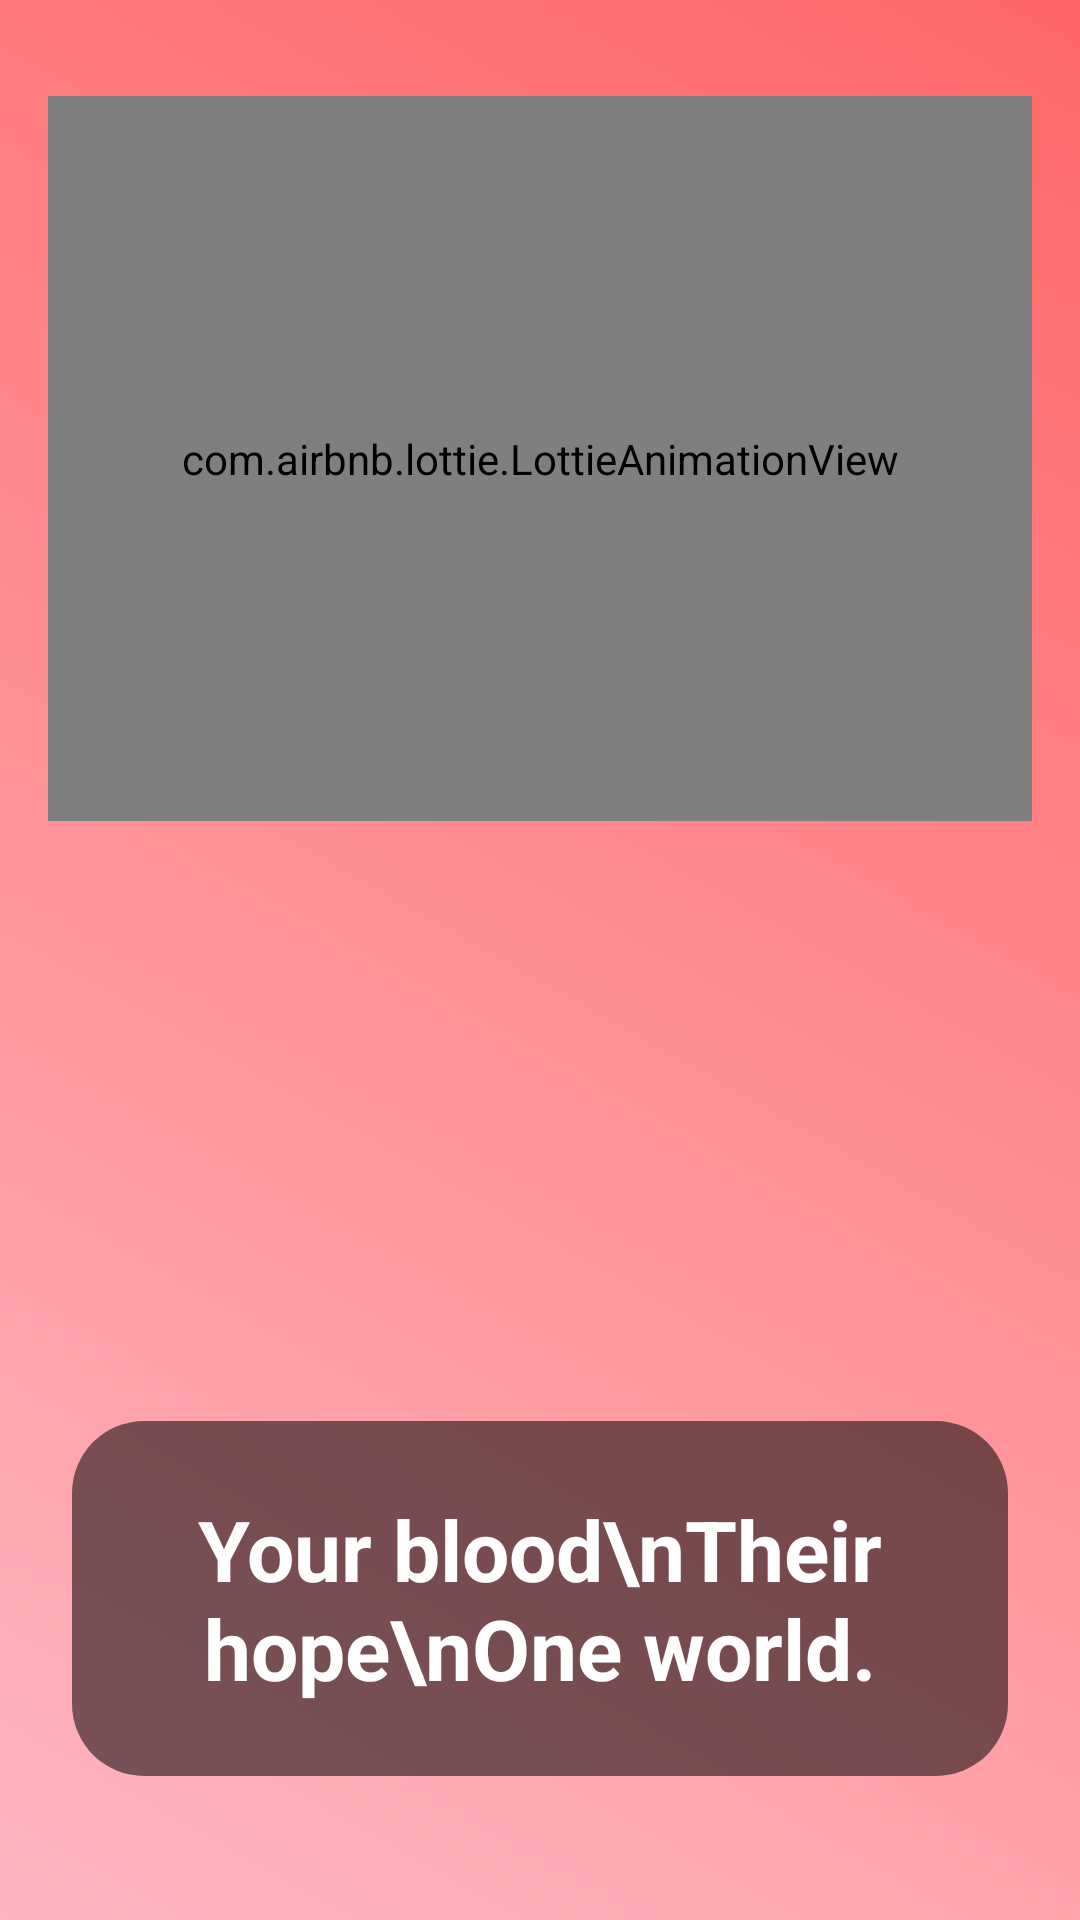

Reconstruct the res/layout file that produces this screen, plus the resources it refers to.
<!-- AndroidManifest.xml: application theme Theme.BloodDonationApp -->
<!-- res/layout/splash_screen.xml -->
<?xml version="1.0" encoding="utf-8"?>
<androidx.constraintlayout.widget.ConstraintLayout
    xmlns:android="http://schemas.android.com/apk/res/android"
    xmlns:tools="http://schemas.android.com/tools"
    xmlns:app="http://schemas.android.com/apk/res-auto"
    android:layout_width="match_parent"
    android:layout_height="match_parent"
    android:background="@drawable/bg_gradient"
    tools:context=".SplashScreen">

    
    <com.airbnb.lottie.LottieAnimationView
        android:id="@+id/lottieAnimationView"
        android:layout_width="0dp"
        android:layout_height="0dp"
        android:layout_marginStart="16dp"
        android:layout_marginEnd="16dp"
        android:layout_marginTop="32dp"
        android:layout_marginBottom="200dp"
        app:layout_constraintTop_toTopOf="parent"
        app:layout_constraintBottom_toTopOf="@+id/textOverlay"
        app:layout_constraintStart_toStartOf="parent"
        app:layout_constraintEnd_toEndOf="parent"
        app:lottie_autoPlay="true"
        app:lottie_loop="true"
        app:lottie_rawRes="@raw/blood_donation"
        app:lottie_speed="1.5" />

    
    <FrameLayout
        android:id="@+id/textOverlay"
        android:layout_width="0dp"
        android:layout_height="wrap_content"
        android:layout_marginStart="24dp"
        android:layout_marginEnd="24dp"
        android:layout_marginBottom="48dp"
        android:background="@drawable/rounded_overlay"
        android:padding="24dp"
        app:layout_constraintBottom_toBottomOf="parent"
        app:layout_constraintStart_toStartOf="parent"
        app:layout_constraintEnd_toEndOf="parent">

        <TextView
            android:layout_width="match_parent"
            android:layout_height="wrap_content"
            android:gravity="center"
            android:text="Your blood\nTheir hope\nOne world."
            android:textColor="@android:color/white"
            android:textSize="28sp"
            android:textStyle="bold"
            />
    </FrameLayout>

</androidx.constraintlayout.widget.ConstraintLayout>
<!-- resources referenced by this layout -->
<resources>
  <!-- drawable bg_gradient (drawable) -->
  <shape  xmlns:android="http://schemas.android.com/apk/res/android">
      <gradient
          android:angle="45"
          android:startColor="#FFB6C1"
          android:endColor="#FF6666"
          android:type="linear"/>
  
  </shape>
  <!-- drawable rounded_overlay (drawable) -->
  <?xml version="1.0" encoding="utf-8"?>
  <shape xmlns:android="http://schemas.android.com/apk/res/android"
      android:shape="rectangle">
      <solid android:color="#88000000"/> 
      <corners android:radius="24dp"/>
  </shape>
  <style name="Theme.BloodDonationApp" parent="Base.Theme.BloodDonationApp" />
  <style name="Base.Theme.BloodDonationApp" parent="Theme.Material3.Light.NoActionBar">
          
          
  
  
          
          <item name="colorPrimary">@color/primary_red</item>
          <item name="colorOnPrimary">@android:color/white</item>
  
          
          <item name="android:statusBarColor">@color/primary_red</item>
  
          
          
          <item name="android:windowLightStatusBar">false</item>
          <item name="android:textColorPrimary">@color/gray_900</item>
          <item name="android:textColorSecondary">@color/gray_600</item>
          <item name="android:textColorHint">@color/gray_400</item>
          
          <item name="android:windowBackground">@drawable/bg_gradient_pink</item>
          
          <item name="android:dropDownListViewStyle">@style/DropDownListViewStyle</item>
      </style>
  <color name="primary_red">#EF4444</color>
  <color name="gray_900">#111827</color>
  <color name="gray_600">#4B5563</color>
  <color name="gray_400">#9CA3AF</color>
  <!-- drawable bg_gradient_pink (drawable) -->
  <?xml version="1.0" encoding="utf-8"?>
  <shape xmlns:android="http://schemas.android.com/apk/res/android">
      <gradient
          android:type="linear"
          android:angle="135"
          android:startColor="#FEF2F2"
          android:centerColor="#FCE7F3"
          android:endColor="#FFF1F2" />
  </shape>
  <style name="DropDownListViewStyle" parent="Widget.AppCompat.ListView.DropDown">
      <item name="android:background">@android:color/white</item>
      <item name="android:divider">@color/gray_100</item>
      <item name="android:dividerHeight">1dp</item>
      <item name="android:paddingTop">4dp</item>
      <item name="android:paddingBottom">4dp</item>
  </style>
  <color name="gray_100">#F3F4F6</color>
</resources>
